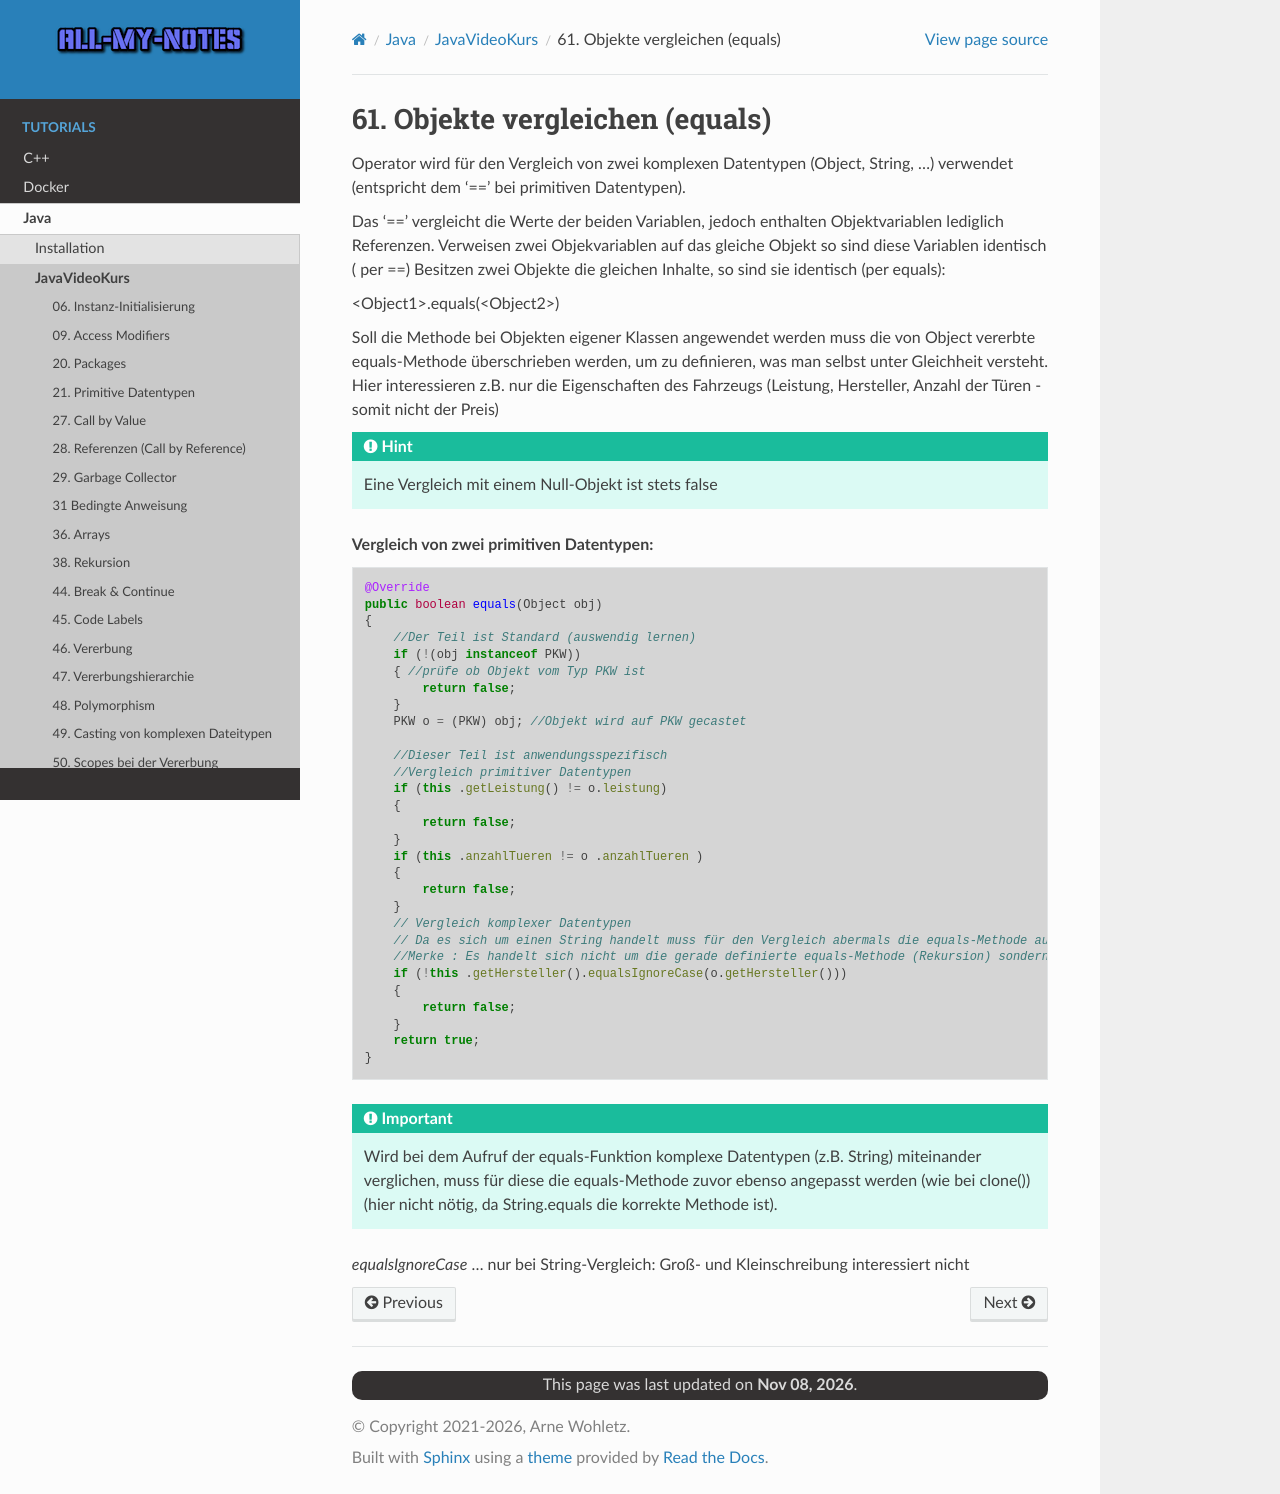

repository: arnewohletz/AllMyNotes · page: tutorial/java/javavideokurs/61_compare_objects.html · generator: sphinx

61. Objekte vergleichen (equals)
================================
Operator wird für den Vergleich von zwei komplexen Datentypen (Object, String, ...)
verwendet (entspricht dem '==' bei primitiven Datentypen).

Das '==' vergleicht die Werte der beiden Variablen, jedoch enthalten
Objektvariablen lediglich Referenzen. Verweisen zwei Objekvariablen auf das
gleiche Objekt so sind diese Variablen identisch ( per ==) Besitzen zwei Objekte
die gleichen Inhalte, so sind sie identisch (per equals):

<Object1>.equals(<Object2>)

Soll die Methode bei Objekten eigener Klassen angewendet werden muss die von Object
vererbte equals-Methode überschrieben werden, um zu definieren, was man selbst
unter Gleichheit versteht. Hier interessieren z.B. nur die Eigenschaften des
Fahrzeugs (Leistung, Hersteller, Anzahl der Türen - somit nicht der Preis)

.. hint::

    Eine Vergleich mit einem Null-Objekt ist stets false

**Vergleich von zwei primitiven Datentypen:**

.. code-block:: java

    @Override
    public boolean equals(Object obj)
    {
        //Der Teil ist Standard (auswendig lernen)
        if (!(obj instanceof PKW))
        { //prüfe ob Objekt vom Typ PKW ist
            return false;
        }
        PKW o = (PKW) obj; //Objekt wird auf PKW gecastet

        //Dieser Teil ist anwendungsspezifisch
        //Vergleich primitiver Datentypen
        if (this .getLeistung() != o.leistung)
        {
            return false;
        }
        if (this .anzahlTueren != o .anzahlTueren )
        {
            return false;
        }
        // Vergleich komplexer Datentypen
        // Da es sich um einen String handelt muss für den Vergleich abermals die equals-Methode aufgerufen werden
        //Merke : Es handelt sich nicht um die gerade definierte equals-Methode (Rekursion) sondern um die equals-Methode der String-Klasse
        if (!this .getHersteller().equalsIgnoreCase(o.getHersteller()))
        {
            return false;
        }
        return true;
    }

.. important::

    Wird bei dem Aufruf der equals-Funktion komplexe Datentypen (z.B. String)
    miteinander verglichen, muss für diese die equals-Methode zuvor ebenso
    angepasst werden (wie bei clone()) (hier nicht nötig, da String.equals die
    korrekte Methode ist).

*equalsIgnoreCase* ... nur bei String-Vergleich: Groß- und Kleinschreibung
interessiert nicht
